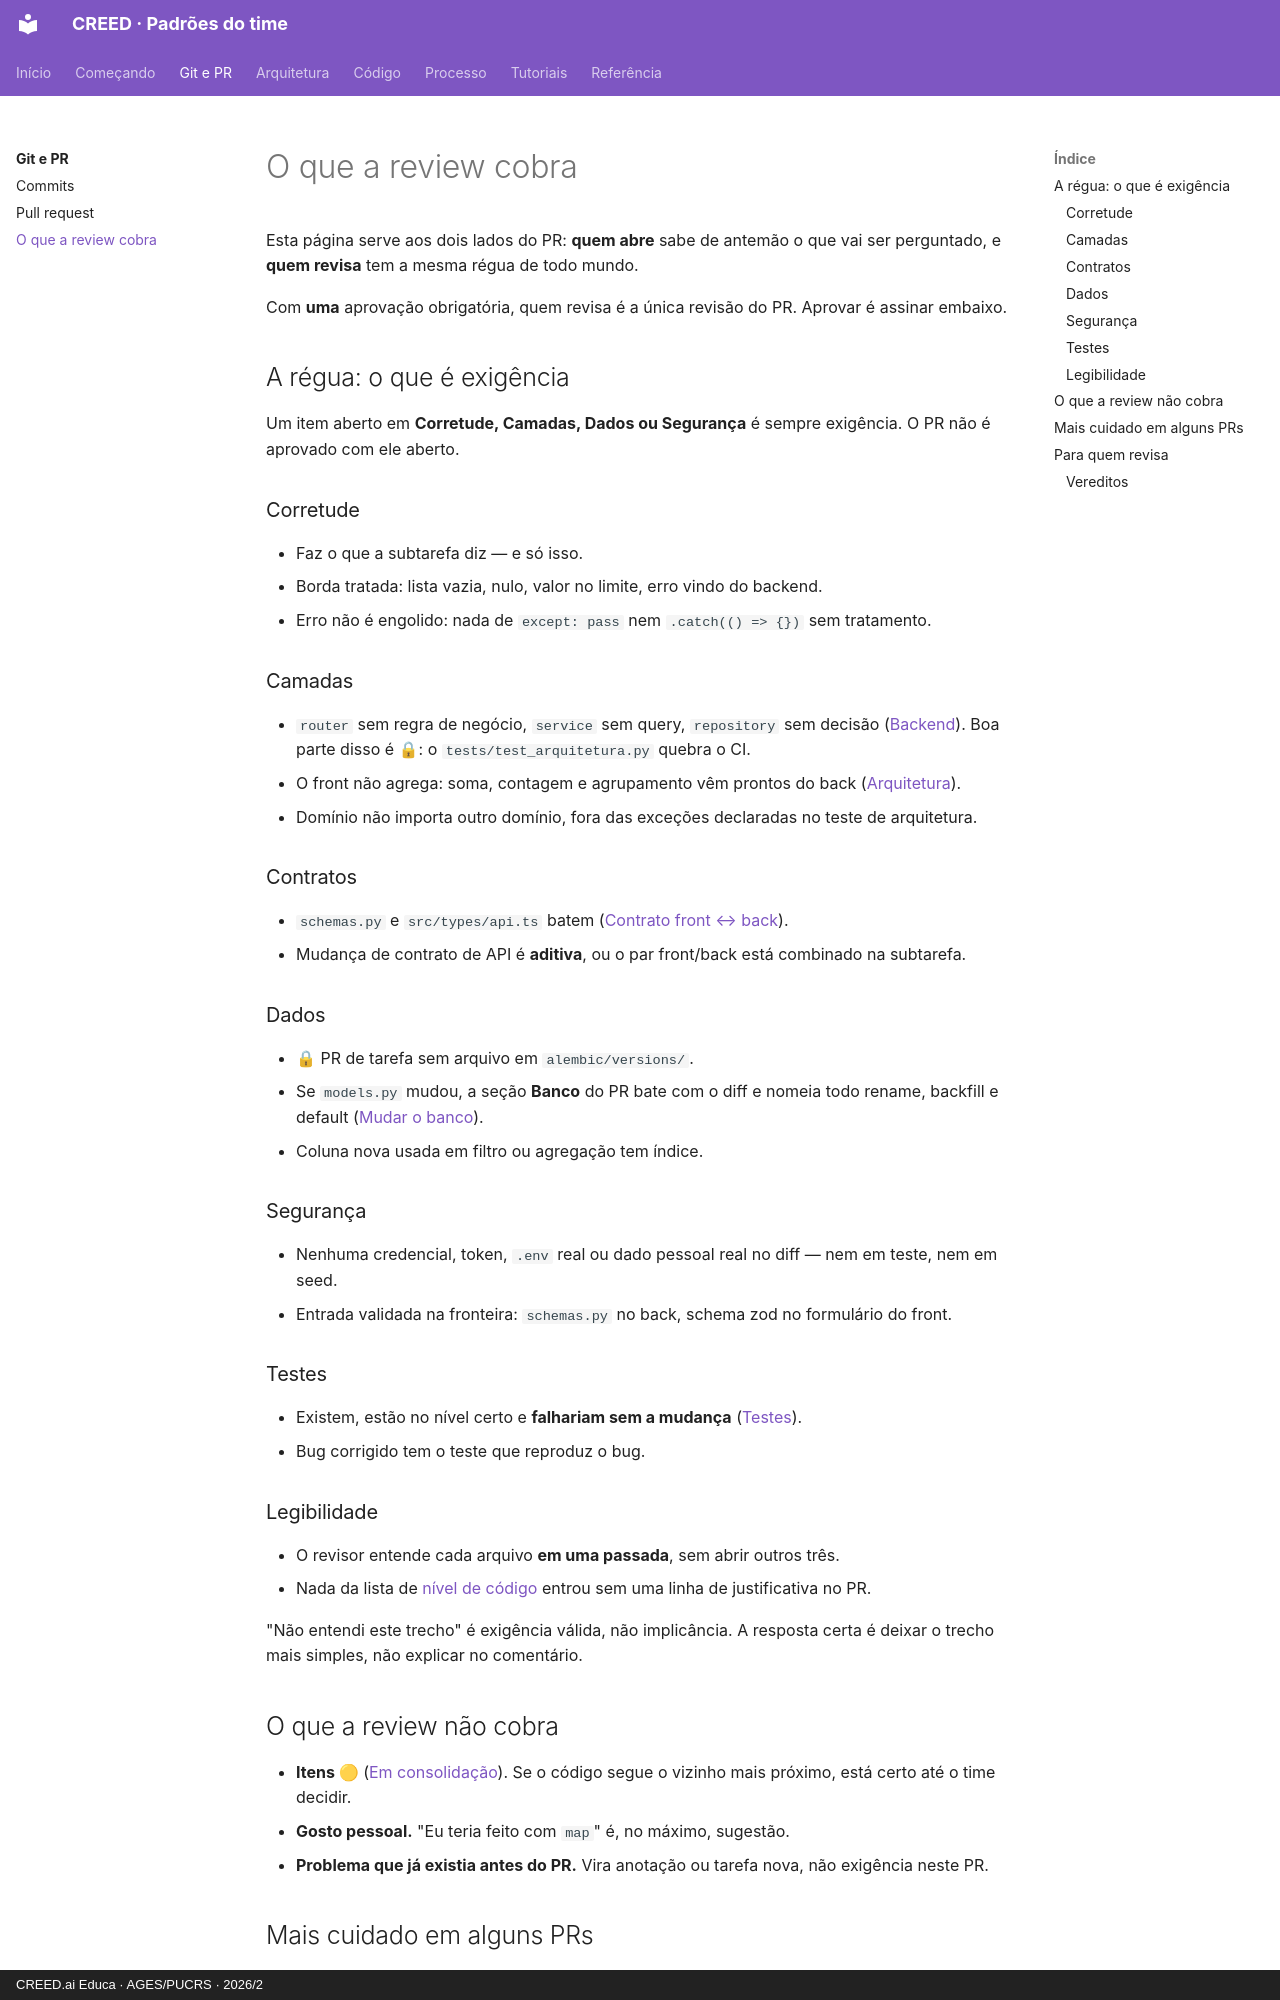

repository: creed-educa-ai/creed-docs · page: git/revisao/index.html · generator: mkdocs · copyright: CREED.ai Educa · AGES/PUCRS · 2026/2

# O que a review cobra

Esta página serve aos dois lados do PR: **quem abre** sabe de antemão o que vai ser
perguntado, e **quem revisa** tem a mesma régua de todo mundo.

Com **uma** aprovação obrigatória, quem revisa é a única revisão do PR. Aprovar é
assinar embaixo.

## A régua: o que é exigência

Um item aberto em **Corretude, Camadas, Dados ou Segurança** é sempre exigência. O PR
não é aprovado com ele aberto.

### Corretude

- Faz o que a subtarefa diz — e só isso.
- Borda tratada: lista vazia, nulo, valor no limite, erro vindo do backend.
- Erro não é engolido: nada de `except: pass` nem `.catch(() => {})` sem tratamento.

### Camadas

- `router` sem regra de negócio, `service` sem query, `repository` sem decisão
  ([Backend](../arquitetura/backend.md)). Boa parte disso é 🔒: o
  `tests/test_arquitetura.py` quebra o CI.
- O front não agrega: soma, contagem e agrupamento vêm prontos do back
  ([Arquitetura](../arquitetura/index.md#as-tres-regras)).
- Domínio não importa outro domínio, fora das exceções declaradas no teste de
  arquitetura.

### Contratos

- `schemas.py` e `src/types/api.ts` batem ([Contrato front ↔ back](../arquitetura/contrato.md)).
- Mudança de contrato de API é **aditiva**, ou o par front/back está combinado na
  subtarefa.

### Dados

- 🔒 PR de tarefa sem arquivo em `alembic/versions/`.
- Se `models.py` mudou, a seção **Banco** do PR bate com o diff e nomeia todo rename,
  backfill e default ([Mudar o banco](../tutoriais/mudar-o-banco.md)).
- Coluna nova usada em filtro ou agregação tem índice.

### Segurança

- Nenhuma credencial, token, `.env` real ou dado pessoal real no diff — nem em teste,
  nem em seed.
- Entrada validada na fronteira: `schemas.py` no back, schema zod no formulário do front.

### Testes

- Existem, estão no nível certo e **falhariam sem a mudança**
  ([Testes](../codigo/testes.md)).
- Bug corrigido tem o teste que reproduz o bug.

### Legibilidade

- O revisor entende cada arquivo **em uma passada**, sem abrir outros três.
- Nada da lista de [nível de código](../codigo/index.md#nao-entra-sem-justificativa)
  entrou sem uma linha de justificativa no PR.

"Não entendi este trecho" é exigência válida, não implicância. A resposta certa é
deixar o trecho mais simples, não explicar no comentário.

## O que a review não cobra

- **Itens 🟡** ([Em consolidação](../referencia/em-consolidacao.md)). Se o código segue o
  vizinho mais próximo, está certo até o time decidir.
- **Gosto pessoal.** "Eu teria feito com `map`" é, no máximo, sugestão.
- **Problema que já existia antes do PR.** Vira anotação ou tarefa nova, não exigência
  neste PR.
